5-way image classification set "data" from GitHub (alexmFIIR004/RN-Proiect); label vocabulary: asphalt, carpet, concrete, grass, tile.

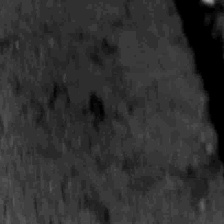
Label: concrete

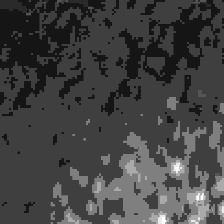
Label: carpet

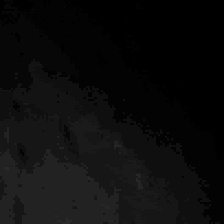
Label: tile

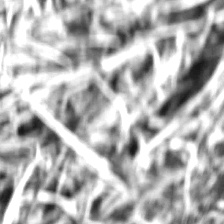
Label: grass

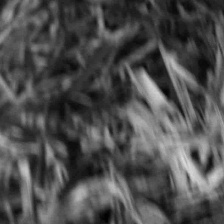
Label: grass

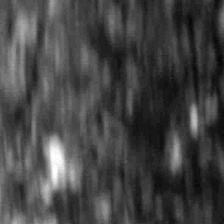
Label: asphalt
